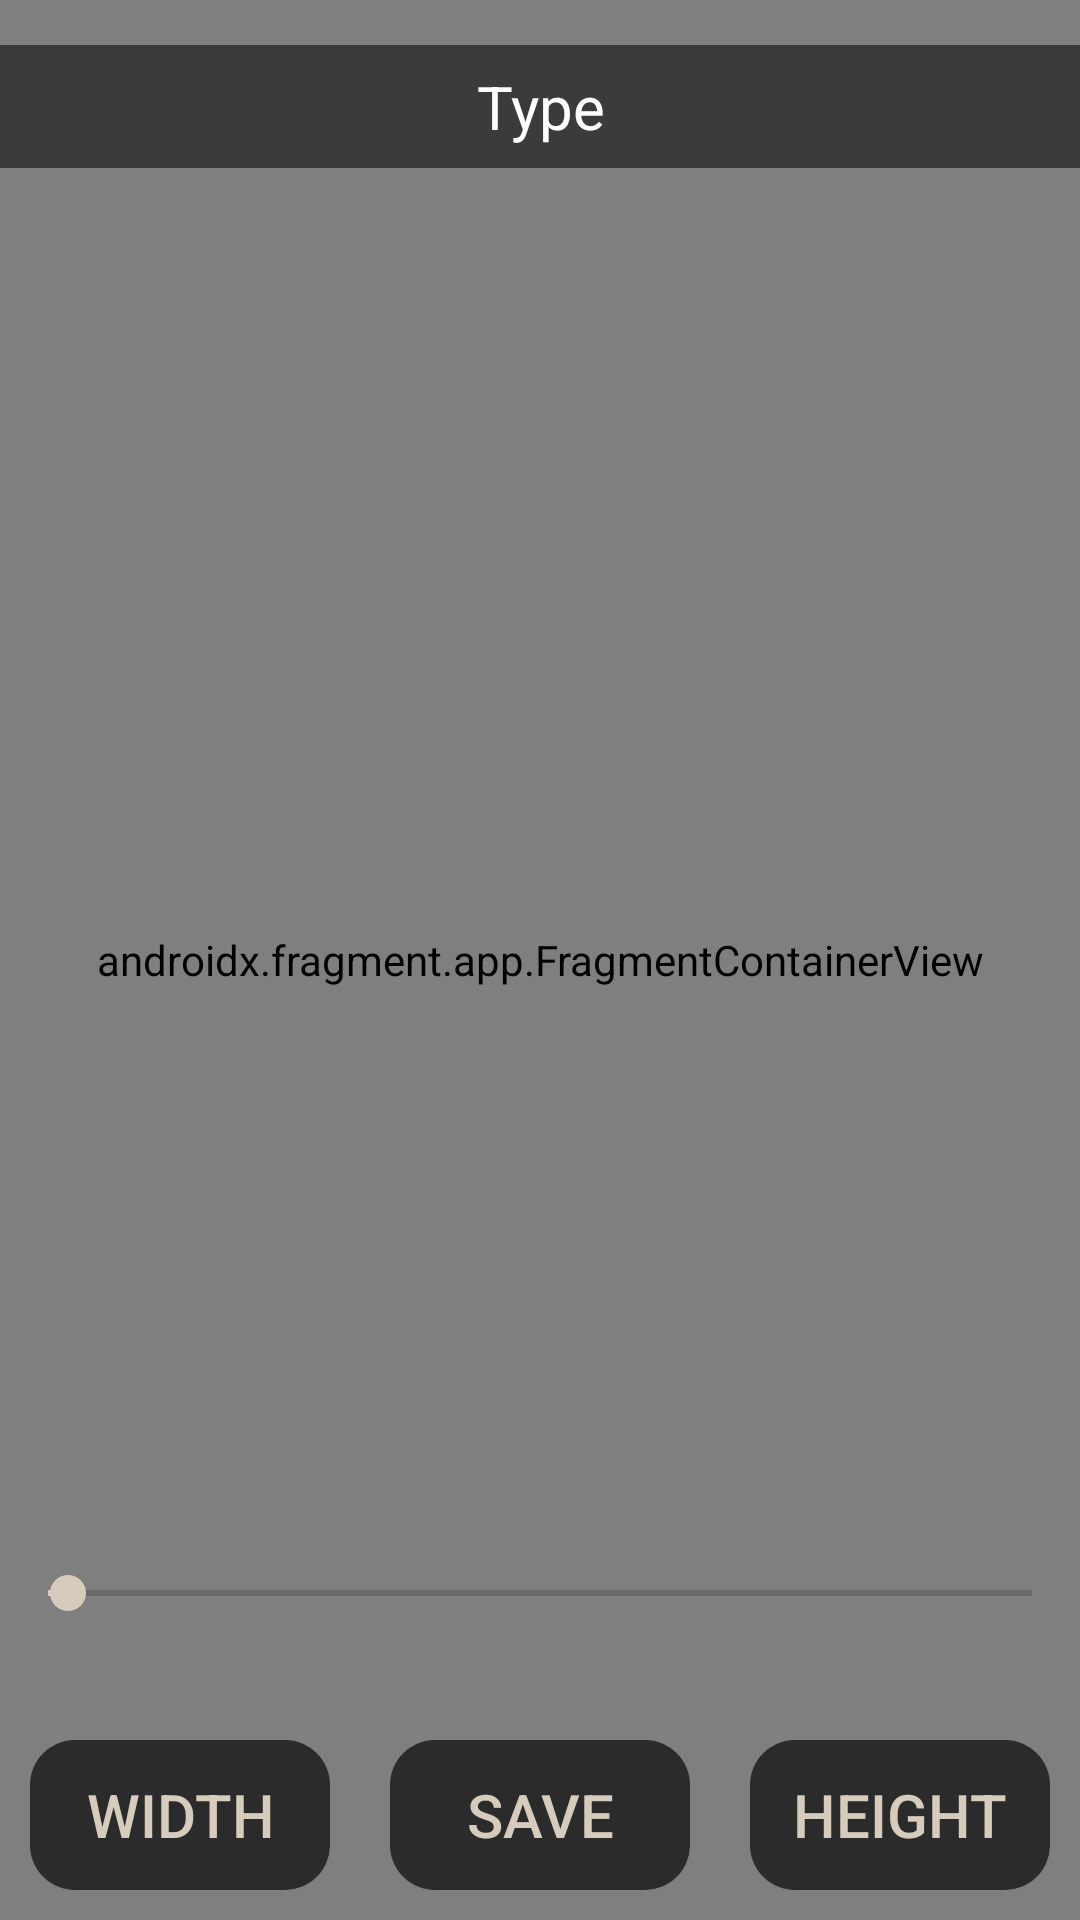

This screen was rendered from an Android layout file. Write that file and the resources it references.
<!-- AndroidManifest.xml: application theme Theme.Sensors -->
<!-- res/layout/activity_ar_measurements.xml -->
<?xml version="1.0" encoding="utf-8"?>
<FrameLayout
    xmlns:android="http://schemas.android.com/apk/res/android"
    xmlns:tools="http://schemas.android.com/tools"
    android:layout_width="match_parent"
    android:layout_height="match_parent"
    tools:context=".ARMeasurements">

    <androidx.fragment.app.FragmentContainerView
        android:id="@+id/ux_fragment"
        android:name="com.google.ar.sceneform.ux.ArFragment"
        android:layout_width="match_parent"
        android:layout_height="match_parent"/>

    <LinearLayout
        android:layout_width="match_parent"
        android:layout_height="wrap_content"
        android:layout_marginTop="15dp"
        android:background="@color/translucent_black">

        <TextView
            android:id="@+id/text"
            android:layout_width="match_parent"
            android:layout_height="wrap_content"
            android:textAlignment="center"
            android:textSize="20sp"
            android:textColor="#fff"
            android:text="Type"
            android:layout_marginVertical="7dp"/>
    </LinearLayout>

    <SeekBar
        android:id="@+id/sk_height_control"
        android:layout_width="match_parent"
        android:layout_height="wrap_content"
        android:layout_gravity="bottom"
        android:layout_marginBottom="100dp"
        android:theme="@style/SeekBarColor"
        android:min="0"
        android:max="500"
        android:enabled="false"
        android:progress="10"/>

    <LinearLayout
        android:layout_width="match_parent"
        android:layout_height="wrap_content"
        android:layout_gravity="bottom">

        <Button
            android:id="@+id/btn_width"
            android:layout_width="100dp"
            android:layout_height="50dp"
            android:text="Width"
            android:background="@drawable/btn_basic"
            android:backgroundTint="@color/primary"
            android:textColor="@color/secondary"
            android:layout_weight="1"
            android:layout_margin="10dp"
            android:textSize="20sp"
            style="?android:attr/buttonBarButtonStyle" />

        <Button
            android:id="@+id/btn_save"
            android:layout_width="100dp"
            android:layout_height="50dp"
            android:text="Save"
            android:background="@drawable/btn_basic"
            android:backgroundTint="@color/primary"
            android:textColor="@color/secondary"
            android:layout_weight="1"
            android:layout_margin="10dp"
            android:textSize="20sp"
            style="?android:attr/buttonBarButtonStyle" />

        <Button
            android:id="@+id/btn_height"
            android:layout_width="100dp"
            android:layout_height="50dp"
            android:text="Height"
            android:background="@drawable/btn_basic"
            android:backgroundTint="@color/primary"
            android:textColor="@color/secondary"
            android:layout_weight="1"
            android:layout_margin="10dp"
            android:textSize="20sp"
            style="?android:attr/buttonBarButtonStyle" />
    </LinearLayout>
</FrameLayout>
<!-- resources referenced by this layout -->
<resources>
  <color name="primary">#2B2B2B</color>
  <color name="secondary">#D7CCBC</color>
  <color name="translucent_black">#8000</color>
  <!-- drawable btn_basic (drawable-v24) -->
  <?xml version="1.0" encoding="utf-8"?>
  <shape xmlns:android="http://schemas.android.com/apk/res/android"
      android:shape="rectangle" >
      <corners
          android:radius="15dp"
          />
      <solid
          android:color="#FFFFFF"
          />
      <size
          android:width="270dp"
          android:height="100dp"
          />
  </shape>
  <style name="SeekBarColor" parent="Widget.AppCompat.SeekBar">
          <item name="colorAccent">@color/secondary</item>
      </style>
  <style name="Theme.Sensors" parent="Theme.AppCompat.Light.NoActionBar">
          
          <item name="colorPrimary">@color/primary</item>
          <item name="colorPrimaryVariant">@color/primaryVariant</item>
          <item name="colorOnPrimary">@color/primaryOn</item>
          
          <item name="colorSecondary">@color/secondary</item>
          <item name="colorSecondaryVariant">@color/secondaryVariant</item>
          <item name="colorOnSecondary">@color/secondaryOn</item>
          
          <item name="android:statusBarColor">?attr/colorPrimary</item>
          
          <item name="android:windowFullscreen">true</item>
      </style>
  <color name="primaryVariant">#A4A4A4</color>
  <color name="primaryOn">#D1D3D5</color>
  <color name="secondaryVariant">#B19D88</color>
  <color name="secondaryOn">#BF9555</color>
</resources>
